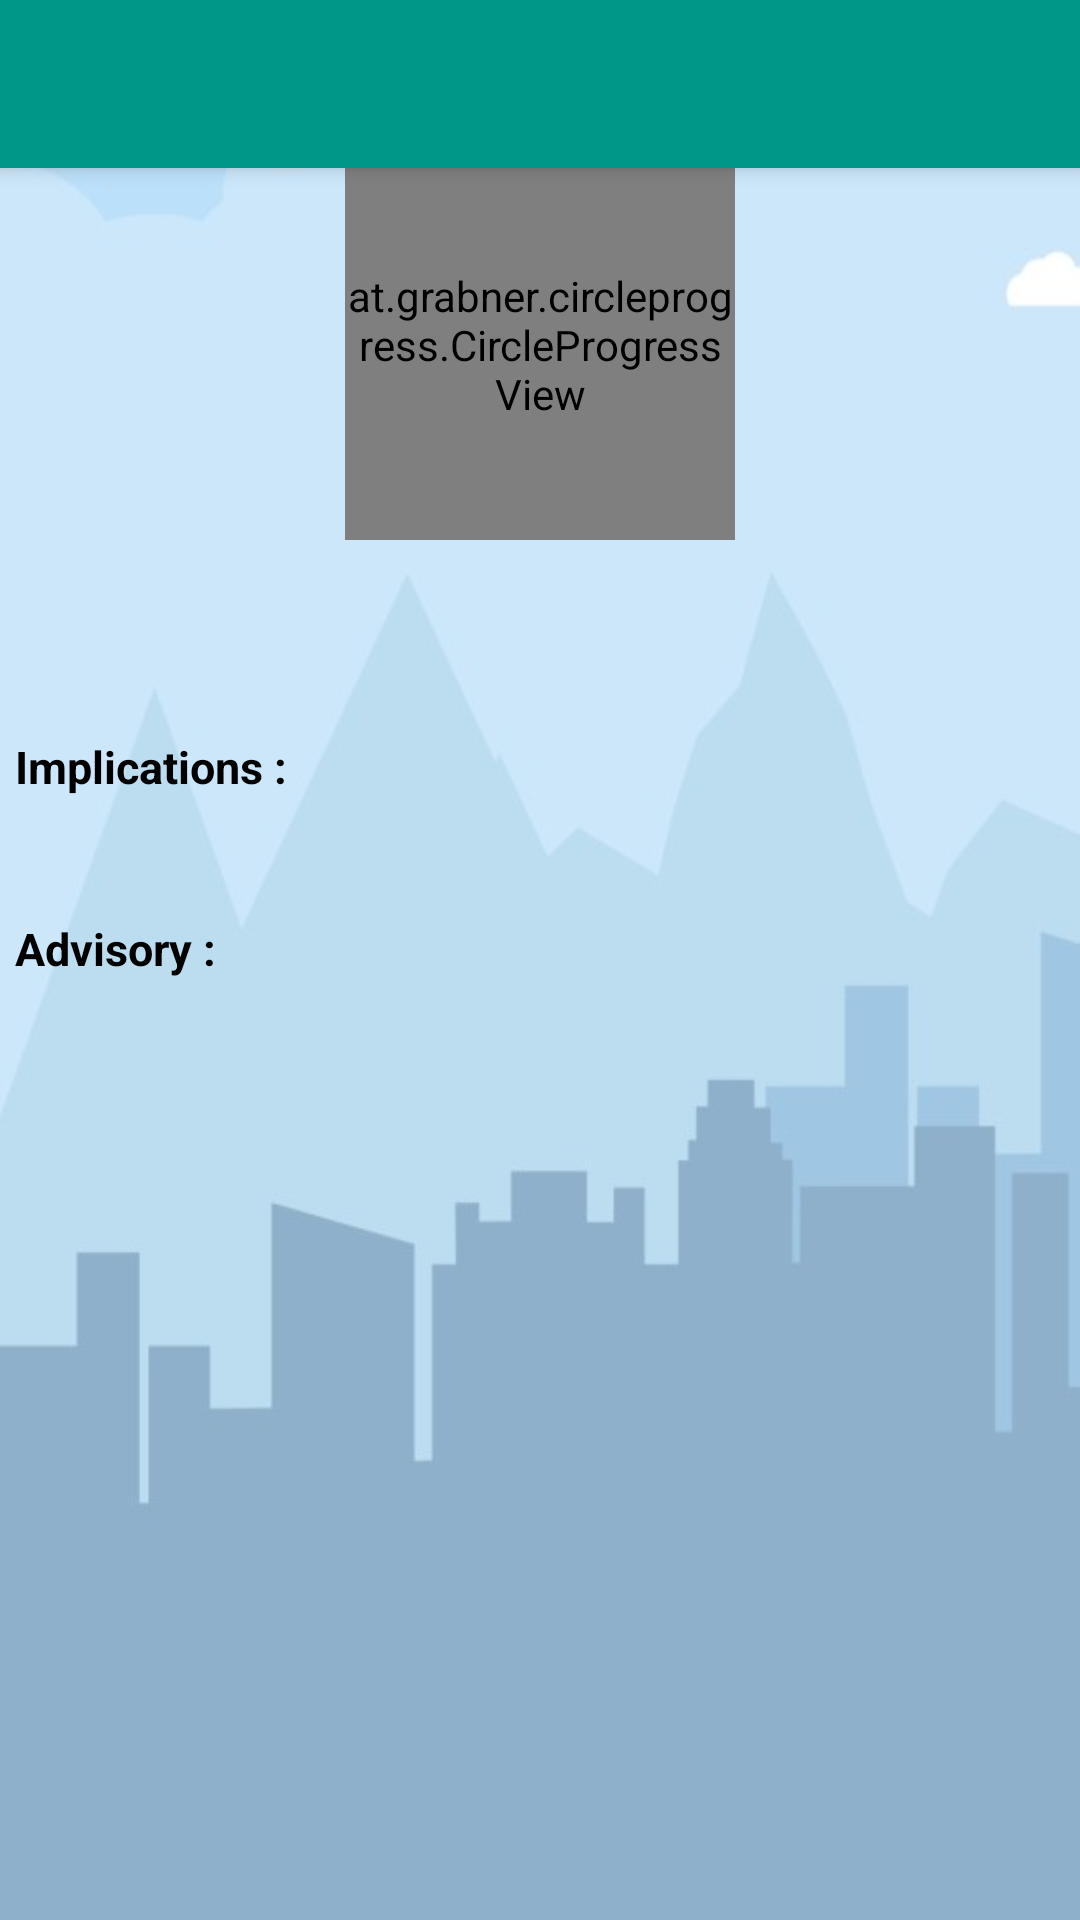

Reconstruct the res/layout file that produces this screen, plus the resources it refers to.
<!-- AndroidManifest.xml: application theme AppTheme -->
<!-- res/layout/app_bar_user_page.xml -->
<?xml version="1.0" encoding="utf-8"?>
<android.support.design.widget.CoordinatorLayout xmlns:android="http://schemas.android.com/apk/res/android"
    xmlns:app="http://schemas.android.com/apk/res-auto"
    xmlns:tools="http://schemas.android.com/tools"
    android:layout_width="match_parent"
    android:layout_height="match_parent"
    android:fitsSystemWindows="true"
    tools:context="com.example.shatur.livefree.userPage">

    <android.support.design.widget.AppBarLayout
        android:layout_width="match_parent"
        android:layout_height="wrap_content"
        android:theme="@style/AppTheme.AppBarOverlay">

        <android.support.v7.widget.Toolbar
            android:id="@+id/toolbar"
            android:layout_width="match_parent"
            android:layout_height="?attr/actionBarSize"
            android:layout_gravity="right"
            android:background="?attr/colorPrimary" >

        </android.support.v7.widget.Toolbar>

    </android.support.design.widget.AppBarLayout>

    <include layout="@layout/content_user_page" />

</android.support.design.widget.CoordinatorLayout>
<!-- res/layout/content_user_page.xml (included above) -->
<?xml version="1.0" encoding="utf-8"?>
<LinearLayout xmlns:android="http://schemas.android.com/apk/res/android"
    xmlns:app="http://schemas.android.com/apk/res-auto"
    android:id="@+id/content_user_page"
    android:layout_width="match_parent"
    android:layout_height="match_parent"
    android:orientation="vertical"
    android:layout_marginTop="50dp"
    android:background="@drawable/login_bg"
    android:paddingBottom="@dimen/activity_vertical_margin"
    android:paddingTop="@dimen/activity_vertical_margin">

    <ScrollView
        android:layout_width="match_parent"
        android:layout_height="wrap_content"
        android:layout_margin="0px">

        <LinearLayout
            android:layout_width="match_parent"
            android:layout_height="wrap_content"
            android:orientation="vertical"
            android:layout_margin="0px">

            <at.grabner.circleprogress.CircleProgressView
                android:id="@+id/aqi"
                android:layout_width="130dp"
                android:layout_height="130dp"
                android:layout_gravity="center_horizontal"

                app:cpv_maxValue="300"

                app:cpv_autoTextSize="false"
                app:cpv_textSize="30dp"

                app:cpv_rimWidth="10dp"
                app:cpv_barWidth="11dp"

                app:cpv_showUnit="true"
                app:cpv_unit="AQI"
                app:cpv_unitPosition="right_top"
                app:cpv_unitSize="15dp"

                app:cpv_innerContourColor="@color/contourColor"
                app:cpv_outerContourColor="@color/contourColor"

                app:cpv_rimColor="@color/rimColor"
                app:cpv_barColor1="@color/barColor1"
                app:cpv_barColor2="@color/barColor2"
                app:cpv_barColor3="@color/barColor3"/>

            <TextView
                android:id="@+id/quality"
                android:layout_width="match_parent"
                android:layout_height="wrap_content"
                android:padding="5dp"
                android:layout_marginTop="10dp"
                android:layout_marginLeft="0px"

                android:textAlignment="center"
                android:textSize="30dp"
                android:textColor="#000" />

            <TextView
                android:id="@+id/impplications"
                android:layout_width="match_parent"
                android:layout_height="wrap_content"

                android:textStyle="bold"
                android:textSize="15dp"
                android:padding="5dp"
                android:textColor="#000"
                android:text="Implications :" />

            <TextView
                android:id="@+id/imp_data"
                android:layout_width="match_parent"
                android:layout_height="wrap_content"

                android:textSize="15dp"
                android:padding="5dp"
                android:textColor="#000" />

            <TextView
                android:id="@+id/advices"
                android:layout_width="match_parent"
                android:layout_height="wrap_content"

                android:textStyle="bold"
                android:textSize="15dp"
                android:padding="5dp"
                android:textColor="#000"
                android:text="Advisory :" />

            <TextView
                android:id="@+id/advices_data"
                android:layout_width="match_parent"
                android:layout_height="wrap_content"

                android:textSize="15dp"
                android:padding="5dp"
                android:textColor="#000" />

        </LinearLayout>

    </ScrollView>

</LinearLayout>
<!-- resources referenced by this layout -->
<resources>
  <color name="barColor1">#80CBC4</color>
  <color name="barColor2">#4DB6AC</color>
  <color name="barColor3">#26a69A</color>
  <color name="contourColor">#000</color>
  <color name="rimColor">#B2DFDB</color>
  <!-- drawable login_bg: png bitmap (drawable, 33288 bytes) -->
  <style name="AppTheme.AppBarOverlay" parent="ThemeOverlay.AppCompat.Dark.ActionBar" />
  <style name="AppTheme" parent="Theme.AppCompat.Light.DarkActionBar">
          
          <item name="colorPrimary">@color/colorPrimary</item>
          <item name="colorPrimaryDark">@color/colorPrimaryDark</item>
          <item name="colorAccent">@color/colorAccent</item>
      </style>
  <color name="colorPrimary">#009688</color>
  <color name="colorPrimaryDark">#00897B</color>
  <color name="colorAccent">#00BFA5</color>
</resources>
